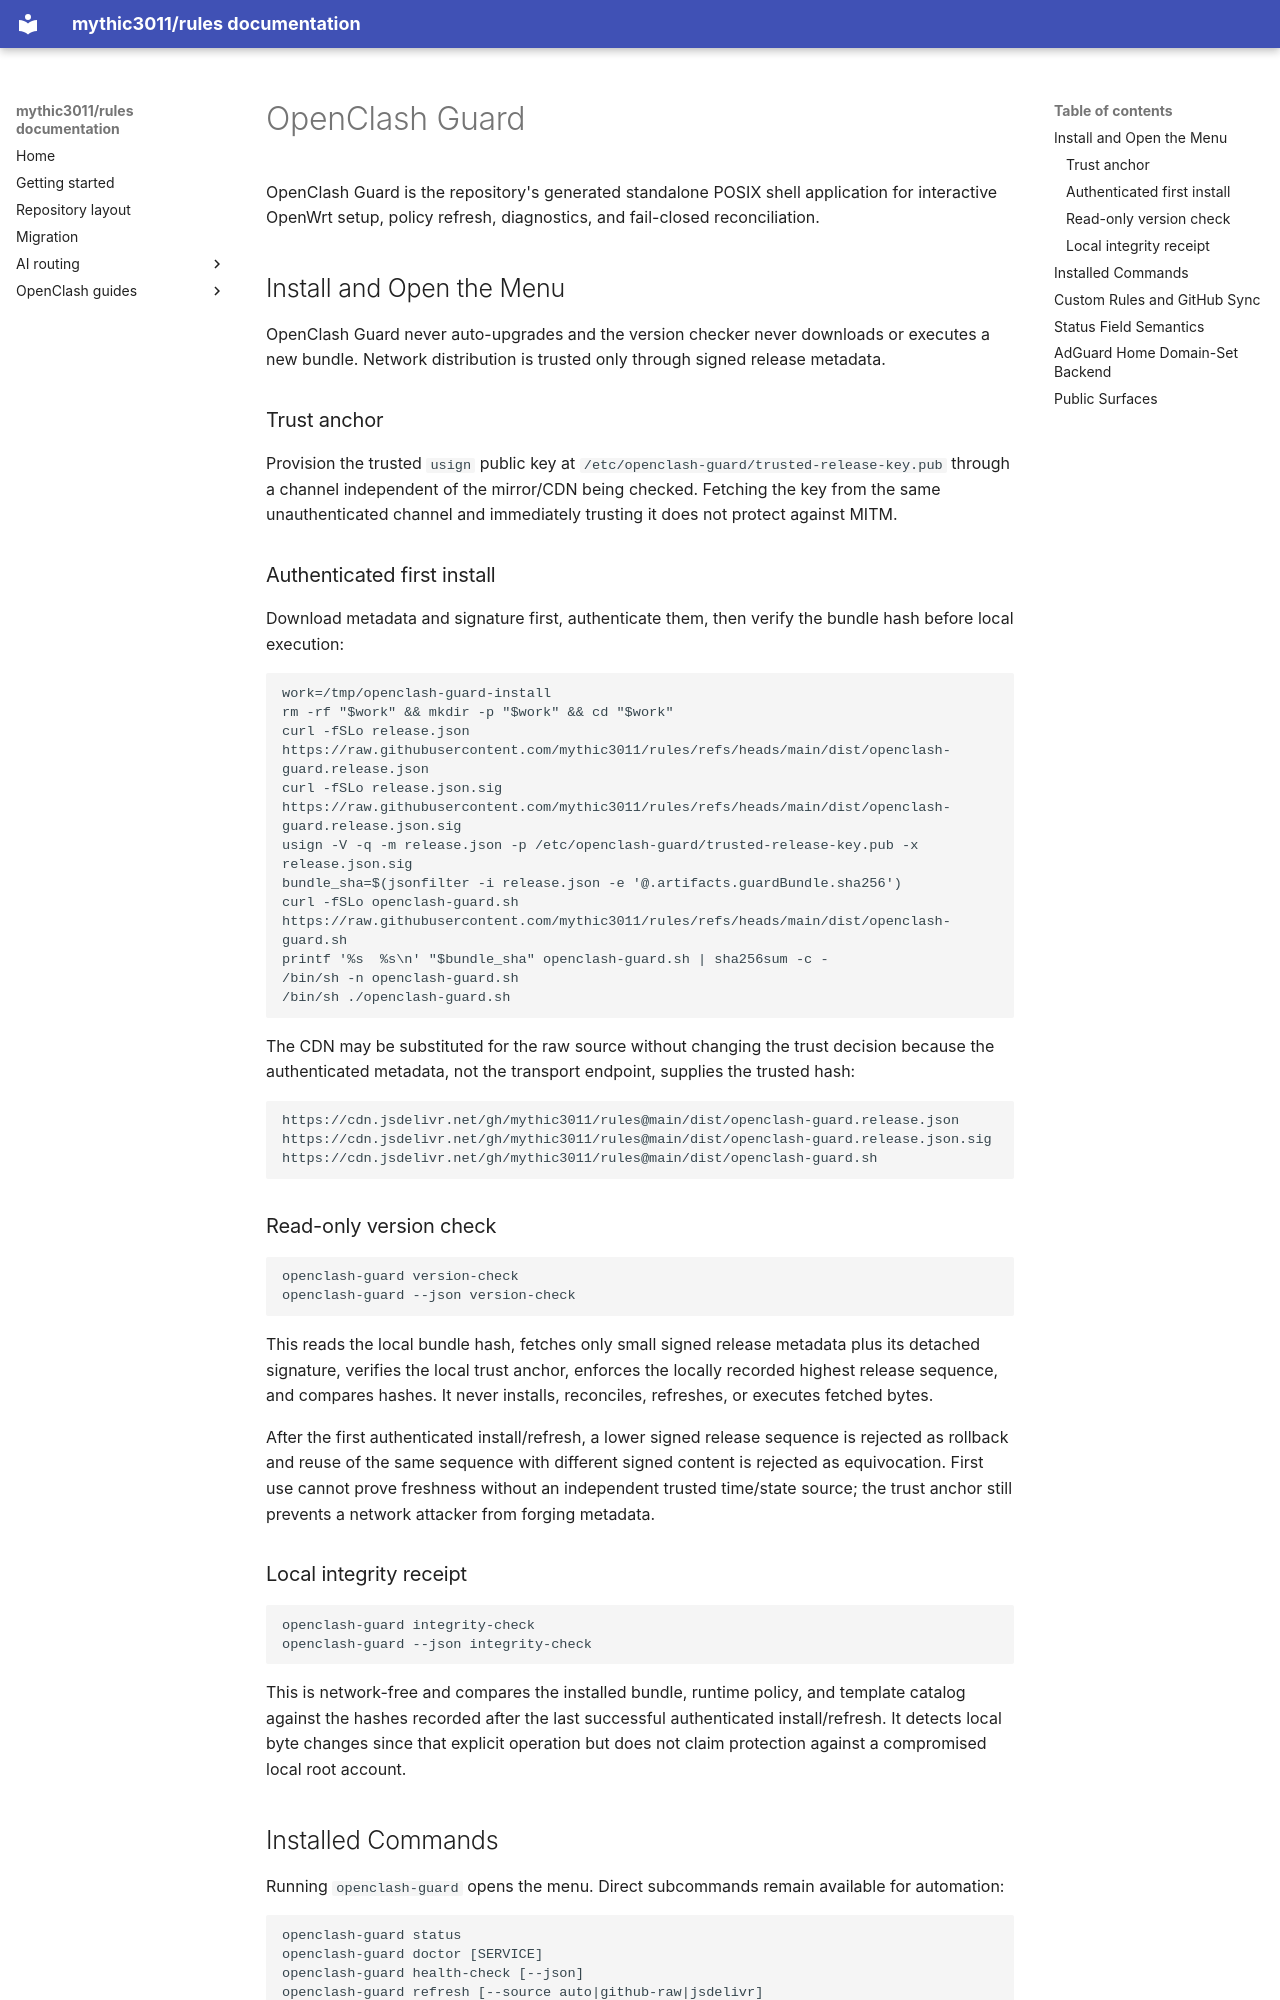

repository: mythic3011/rules · page: openclash-guard/index.html · generator: mkdocs

# OpenClash Guard

OpenClash Guard is the repository's generated standalone POSIX shell application for interactive OpenWrt setup, policy refresh, diagnostics, and fail-closed reconciliation.

## Install and Open the Menu

<!-- BEGIN GENERATED OPENCLASH GUARD INSTALL -->
OpenClash Guard never auto-upgrades and the version checker never downloads or executes a new bundle. Network distribution is trusted only through signed release metadata.

### Trust anchor

Provision the trusted `usign` public key at `/etc/openclash-guard/trusted-release-key.pub` through a channel independent of the mirror/CDN being checked. Fetching the key from the same unauthenticated channel and immediately trusting it does not protect against MITM.

### Authenticated first install

Download metadata and signature first, authenticate them, then verify the bundle hash before local execution:

```sh
work=/tmp/openclash-guard-install
rm -rf "$work" && mkdir -p "$work" && cd "$work"
curl -fSLo release.json https://raw.githubusercontent.com/mythic3011/rules/refs/heads/main/dist/openclash-guard.release.json
curl -fSLo release.json.sig https://raw.githubusercontent.com/mythic3011/rules/refs/heads/main/dist/openclash-guard.release.json.sig
usign -V -q -m release.json -p /etc/openclash-guard/trusted-release-key.pub -x release.json.sig
bundle_sha=$(jsonfilter -i release.json -e '@.artifacts.guardBundle.sha256')
curl -fSLo openclash-guard.sh https://raw.githubusercontent.com/mythic3011/rules/refs/heads/main/dist/openclash-guard.sh
printf '%s  %s\n' "$bundle_sha" openclash-guard.sh | sha256sum -c -
/bin/sh -n openclash-guard.sh
/bin/sh ./openclash-guard.sh
```

The CDN may be substituted for the raw source without changing the trust decision because the authenticated metadata, not the transport endpoint, supplies the trusted hash:

```text
https://cdn.jsdelivr.net/gh/mythic3011/rules@main/dist/openclash-guard.release.json
https://cdn.jsdelivr.net/gh/mythic3011/rules@main/dist/openclash-guard.release.json.sig
https://cdn.jsdelivr.net/gh/mythic3011/rules@main/dist/openclash-guard.sh
```

### Read-only version check

```sh
openclash-guard version-check
openclash-guard --json version-check
```

This reads the local bundle hash, fetches only small signed release metadata plus its detached signature, verifies the local trust anchor, enforces the locally recorded highest release sequence, and compares hashes. It never installs, reconciles, refreshes, or executes fetched bytes.

After the first authenticated install/refresh, a lower signed release sequence is rejected as rollback and reuse of the same sequence with different signed content is rejected as equivocation. First use cannot prove freshness without an independent trusted time/state source; the trust anchor still prevents a network attacker from forging metadata.

### Local integrity receipt

```sh
openclash-guard integrity-check
openclash-guard --json integrity-check
```

This is network-free and compares the installed bundle, runtime policy, and template catalog against the hashes recorded after the last successful authenticated install/refresh. It detects local byte changes since that explicit operation but does not claim protection against a compromised local root account.
<!-- END GENERATED OPENCLASH GUARD INSTALL -->
